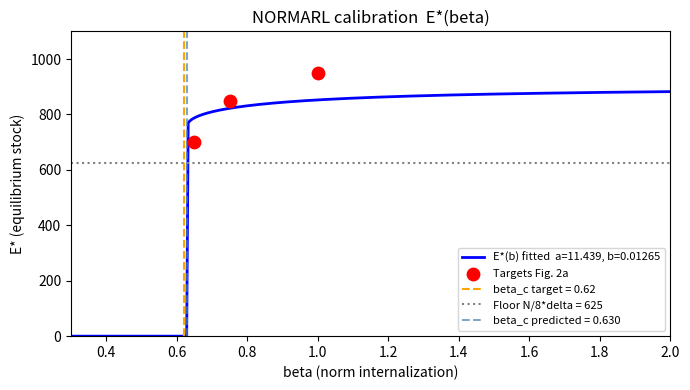

Recreate this plot in Python. (Note: this script raises an exception after producing the figure.)
"""
Calibration analytique du modele NORMARL (Shiravand et al. 2025).

Modele simplifie (sans softmax, hypothese 50/50 over/under-consumers):
  Q*_under = 1/4
  Q*_over  = 1/(4*(1+lambda)^2)   avec lambda = beta*max(0, a - b*E)
  q_bar    = (1/8)*(1 + 1/(1+lambda)^2)
  Equilibre: delta*E* = N*q_bar(E*)

Physique cle:
  - Pour E > a/b : pas de cout social, q_bar = 1/4, racine a E=1250 (REPULSEUR)
  - Pour E < a/b : cout social actif, q_bar < 1/4, bifurcation selle-noeud
  - L'equilibre STABLE E*_2 est dans (0, a/b), trouve par scan + bisection
  - beta_c est la bifurcation selle-noeud (max de f touche 0)
"""

import numpy as np
import matplotlib
matplotlib.use('Agg')   # non-interactive backend for script runs
import matplotlib.pyplot as plt
from scipy.optimize import minimize, minimize_scalar, brentq

# ── Parametres fixes ────────────────────────────────────────────────────────
N     = 100
DELTA = 0.02
E0    = 1000
E_FLOOR = N / (8 * DELTA)   # 625 : plancher theorique quand beta->inf

# ── Cibles lues sur Fig. 2a ─────────────────────────────────────────────────
TARGETS = {
    'beta_c' : 0.62,
    'E_b065' : 700.0,
    'E_b075' : 850.0,
    'E_b100' : 950.0,
}

BETAS_TARGET = {0.65: TARGETS['E_b065'],
                0.75: TARGETS['E_b075'],
                1.00: TARGETS['E_b100']}


# ── Residuel d'equilibre ────────────────────────────────────────────────────

def q_bar_given_E(E, a, b, beta):
    lam = beta * max(0.0, a - b * E)
    return (1.0 / 8.0) * (1.0 + 1.0 / (1.0 + lam) ** 2)


def f_eq(E, a, b, beta):
    """f(E) = delta*E - N*q_bar(E). Stable equilibrium: f crosses 0 from + to -."""
    return DELTA * E - N * q_bar_given_E(E, a, b, beta)


# ── Localisation analytique du maximum de f ─────────────────────────────────

def E_at_fmax(a, b, beta):
    """
    f(E) est concave sur (0, a/b). Son maximum est en f'(E)=0 :
      delta = N*beta*b / (4*u^3)  =>  u^3 = N*beta*b/(4*delta)
      E_max = (a - (u-1)/beta) / b
    """
    u3 = N * beta * b / (4.0 * DELTA)
    u = u3 ** (1.0 / 3.0)
    E_m = (a - (u - 1.0) / beta) / b
    E_thresh = a / b
    return float(np.clip(E_m, 0.1, E_thresh - 0.01))


# ── Solveur : equilibre STABLE dans (E_max, a/b) ────────────────────────────

def solve_Estar_stable(a, b, beta):
    """
    L'equilibre stable E*_2 est dans (E_max, a/b) ou f est monotone decroissante.
    f(E_max) > 0 ssi beta > beta_c.
    Utilise brentq directement — O(log n), pas de scan.
    """
    if b <= 1e-10 or a <= 0:
        return 0.0
    E_thresh = a / b
    E_m = E_at_fmax(a, b, beta)
    if f_eq(E_m, a, b, beta) <= 0:
        return 0.0                    # beta < beta_c
    f_hi = f_eq(E_thresh - 0.01, a, b, beta)
    if f_hi >= 0:
        return 0.0                    # pas de croisement (E* > a/b, regime lineaire)
    try:
        return brentq(f_eq, E_m, E_thresh - 0.01, args=(a, b, beta), xtol=1e-4)
    except ValueError:
        return 0.0


# ── Calcul analytique de beta_c (condition double-racine) ────────────────────

def compute_beta_c(a, b):
    """
    A la bifurcation selle-noeud : f(E*_c)=0 ET f'(E*_c)=0.
    Apres substitution : 3/(2u^2) - 1/u^3 = K - 0.5, K = 4*a*delta/(N*b)
    Solution par brentq sur u > 1, puis beta_c = u^3 / (N*b/(4*delta)).
    """
    if b <= 1e-10 or a <= 0:
        return np.nan
    C = N * b / (4.0 * DELTA)      # = N*b/(4*delta)
    K = a / C                       # = 4*a*delta/(N*b)
    rhs = K - 0.5
    if rhs <= 0 or rhs >= 0.5:
        # No bifurcation in this regime; fall back to scan
        for beta in np.linspace(0.01, 5.0, 200):
            if solve_Estar_stable(a, b, beta) > 0:
                return beta
        return np.nan

    def eq(u):
        return 3.0 / (2.0 * u * u) - 1.0 / (u * u * u) - rhs

    try:
        u_c = brentq(eq, 1.0 + 1e-6, 200.0)
        return u_c ** 3 / C
    except ValueError:
        return np.nan


# ── Fonction de cout ─────────────────────────────────────────────────────────

def cost_function(params, w_betac=10.0, w_Estar=1.0):
    a, b = params
    if a <= 0.1 or b <= 1e-5:
        return 1e9

    beta_c_pred = compute_beta_c(a, b)
    if np.isnan(beta_c_pred):
        return 1e9

    cost = w_betac * (beta_c_pred - TARGETS['beta_c']) ** 2

    for beta_val, E_target in BETAS_TARGET.items():
        E_pred = solve_Estar_stable(a, b, beta_val)
        if E_pred > 0:
            cost += w_Estar * ((E_pred - E_target) / E_target) ** 2
        else:
            cost += w_Estar * 1.0  # penalite depletion

    return cost


# ── Grid search ──────────────────────────────────────────────────────────────

def grid_search(n_a=25, n_b=25):
    # Domaine : a/b doit couvrir E0=1000, donc a/b > 1000
    # Valeurs analytiques attendues : a~6-8, b~0.005-0.010
    a_vals = np.linspace(1.0, 12.0, n_a)
    b_vals = np.logspace(-3, -1.5, n_b)   # ~0.001 a 0.032

    best_cost = np.inf
    best_params = (None, None)
    cost_grid = np.full((n_a, n_b), np.nan)

    for i, a in enumerate(a_vals):
        for j, b in enumerate(b_vals):
            c = cost_function((a, b))
            cost_grid[i, j] = c
            if c < best_cost:
                best_cost = c
                best_params = (a, b)
        if (i + 1) % 5 == 0:
            print(f"  grid: {i+1}/{n_a} lignes traitees, best so far: {best_cost:.4f}")

    return best_params, best_cost, cost_grid, a_vals, b_vals


# ── Optimisation locale (log-espace pour b) ───────────────────────────────────

def cost_log(log_params):
    a, log_b = log_params
    b = np.exp(log_b)
    return cost_function((a, b))


def local_optimize(a0, b0):
    result = minimize(
        cost_log,
        x0=[a0, np.log(b0)],
        method='Nelder-Mead',
        options={'xatol': 1e-6, 'fatol': 1e-9, 'maxiter': 10000},
    )
    a_opt = result.x[0]
    b_opt = np.exp(result.x[1])
    return (a_opt, b_opt), result.fun


# ── Verification plancher ─────────────────────────────────────────────────────

def check_floor():
    print(f"\nPlancher theorique N/8*delta = {E_FLOOR:.0f}")
    all_ok = True
    for beta_v, E_t in BETAS_TARGET.items():
        if E_FLOOR >= E_t:
            print(f"  [!] E*(beta={beta_v}) = {E_t} <= plancher {E_FLOOR:.0f} : INCOMPATIBLE")
            all_ok = False
        else:
            print(f"  [ok] E*(beta={beta_v}) = {E_t} > plancher {E_FLOOR:.0f}")
    return all_ok


# ── Verification analytique (a,b depuis beta_c + E*(beta=1)) ─────────────────

def analytical_estimate():
    """
    Derivation analytique de (a, b) depuis :
      - beta_c = 0.62 (bifurcation selle-noeud)
      - E*(beta=1.0) = 950
    Utile pour initialiser la recherche.
    """
    # De la bifurcation selle-noeud + E*(beta=1)=950, on derive u_c via:
    # 0.260*u_c^3 - 1.5*u_c + 1.24 = 0  (voir bloc-notes)
    beta_c = TARGETS['beta_c']
    E_950  = 950.0
    beta_1 = 1.0

    # q_bar a E*=950, beta=1 -> lambda_1
    q_target = DELTA * E_950 / N   # = 0.19
    val = 8 * q_target - 1         # = 0.52
    lam_1 = 1.0 / np.sqrt(val) - 1  # = 0.387

    # a - 950*b = lam_1 / beta_1 = 0.387
    # Bifurcation: (1+lam_c)^3 = N*beta_c*b / (4*DELTA)
    # Resoudre le systeme en u_c = 1+lam_c par polynome cubique
    # 0.260*u_c^3 - 1.5*u_c + 1.24 = 0  (approximation numerique)
    # Solution non-triviale ~1.74
    C = N * beta_c / (4 * DELTA)   # = 775
    A = lam_1 / beta_1             # = a - E_950*b

    def poly_uc(uc):
        b_uc = uc**3 / C
        a_uc = uc * (1.5 / beta_c) - 1.0 / beta_c + 0.5 * uc**3 / (beta_c * C * beta_c)
        # Simplified: use a - E_950*b = A
        a_uc2 = (1.5 * uc - 1 + 0.5 * uc**3) / beta_c
        b_uc2 = uc**3 / C
        return a_uc2 - E_950 * b_uc2 - A

    try:
        uc_opt = brentq(poly_uc, 1.01, 5.0)
        b_est = uc_opt**3 / C
        a_est = (1.5 * uc_opt - 1 + 0.5 * uc_opt**3) / beta_c
        print(f"\n  Estimation analytique : a={a_est:.3f}, b={b_est:.5f}")
        print(f"  (u_c = {uc_opt:.3f}, E*_c = {625*(1+1/uc_opt**2):.0f})")
        return a_est, b_est
    except Exception as e:
        print(f"\n  Estimation analytique impossible : {e}")
        return 7.0, 0.007


# ── Graphe E*(beta) ──────────────────────────────────────────────────────────

def plot_Estar_curve(a_opt, b_opt, save_path='ENS/Estar_calibration.png'):
    beta_grid = np.linspace(0.3, 2.0, 400)
    E_pred = [solve_Estar_stable(a_opt, b_opt, beta) for beta in beta_grid]

    beta_c_pred = compute_beta_c(a_opt, b_opt)

    fig, ax = plt.subplots(figsize=(7, 4))
    ax.plot(beta_grid, E_pred, 'b-', lw=2,
            label=f'E*(b) fitted  a={a_opt:.3f}, b={b_opt:.5f}')
    ax.scatter(list(BETAS_TARGET.keys()), list(BETAS_TARGET.values()),
               color='red', s=80, zorder=5, label='Targets Fig. 2a')
    ax.axvline(TARGETS['beta_c'], color='orange', ls='--',
               label=f"beta_c target = {TARGETS['beta_c']}")
    ax.axhline(E_FLOOR, color='gray', ls=':',
               label=f'Floor N/8*delta = {E_FLOOR:.0f}')
    if not np.isnan(beta_c_pred):
        ax.axvline(beta_c_pred, color='steelblue', ls='--', alpha=0.7,
                   label=f'beta_c predicted = {beta_c_pred:.3f}')
    ax.set_xlabel('beta (norm internalization)')
    ax.set_ylabel('E* (equilibrium stock)')
    ax.set_title('NORMARL calibration  E*(beta)')
    ax.legend(fontsize=8)
    ax.set_ylim(0, 1100)
    ax.set_xlim(0.3, 2.0)
    plt.tight_layout()
    plt.savefig(save_path, dpi=150)
    plt.close()
    print(f"Graph saved: {save_path}")


# ── Main ──────────────────────────────────────────────────────────────────────

if __name__ == '__main__':

    # 0. Verification plancher
    check_floor()

    # 1. Estimation analytique (initialisation)
    a_init, b_init = analytical_estimate()

    # 2. Grid search
    print("\nGrid search...")
    (a0, b0), cost0, cost_grid, a_vals, b_vals = grid_search(n_a=25, n_b=25)
    print(f"  Best grid : a={a0:.3f}, b={b0:.5f}  (cost={cost0:.4f})")

    # Si le grid est loin de l'estimation analytique, forcer l'init analytique
    cost_ana = cost_function((a_init, b_init))
    print(f"  Analytical init cost : {cost_ana:.4f}")
    if cost_ana < cost0:
        print("  -> Using analytical estimate as starting point")
        a0, b0 = a_init, b_init

    # 3. Optimisation locale
    print("\nNelder-Mead optimisation...")
    (a_opt, b_opt), cost_opt = local_optimize(a0, b0)
    print(f"  Optimum : a={a_opt:.4f}, b={b_opt:.6f}  (cost={cost_opt:.6f})")

    # 4. Rapport
    beta_c_pred = compute_beta_c(a_opt, b_opt)
    print(f"\n-- Results --")
    print(f"  a = {a_opt:.4f},  b = {b_opt:.6f}")
    print(f"  a/b = {a_opt/b_opt:.1f}  (social cost active for E < {a_opt/b_opt:.0f})")
    print(f"  beta_c predicted = {beta_c_pred:.4f}  (target {TARGETS['beta_c']})")
    for beta_v, E_t in BETAS_TARGET.items():
        E_p = solve_Estar_stable(a_opt, b_opt, beta_v)
        print(f"  E*(beta={beta_v:.2f}) = {E_p:.1f}  (target {E_t:.0f})")

    # 5. Graphe
    plot_Estar_curve(a_opt, b_opt)
